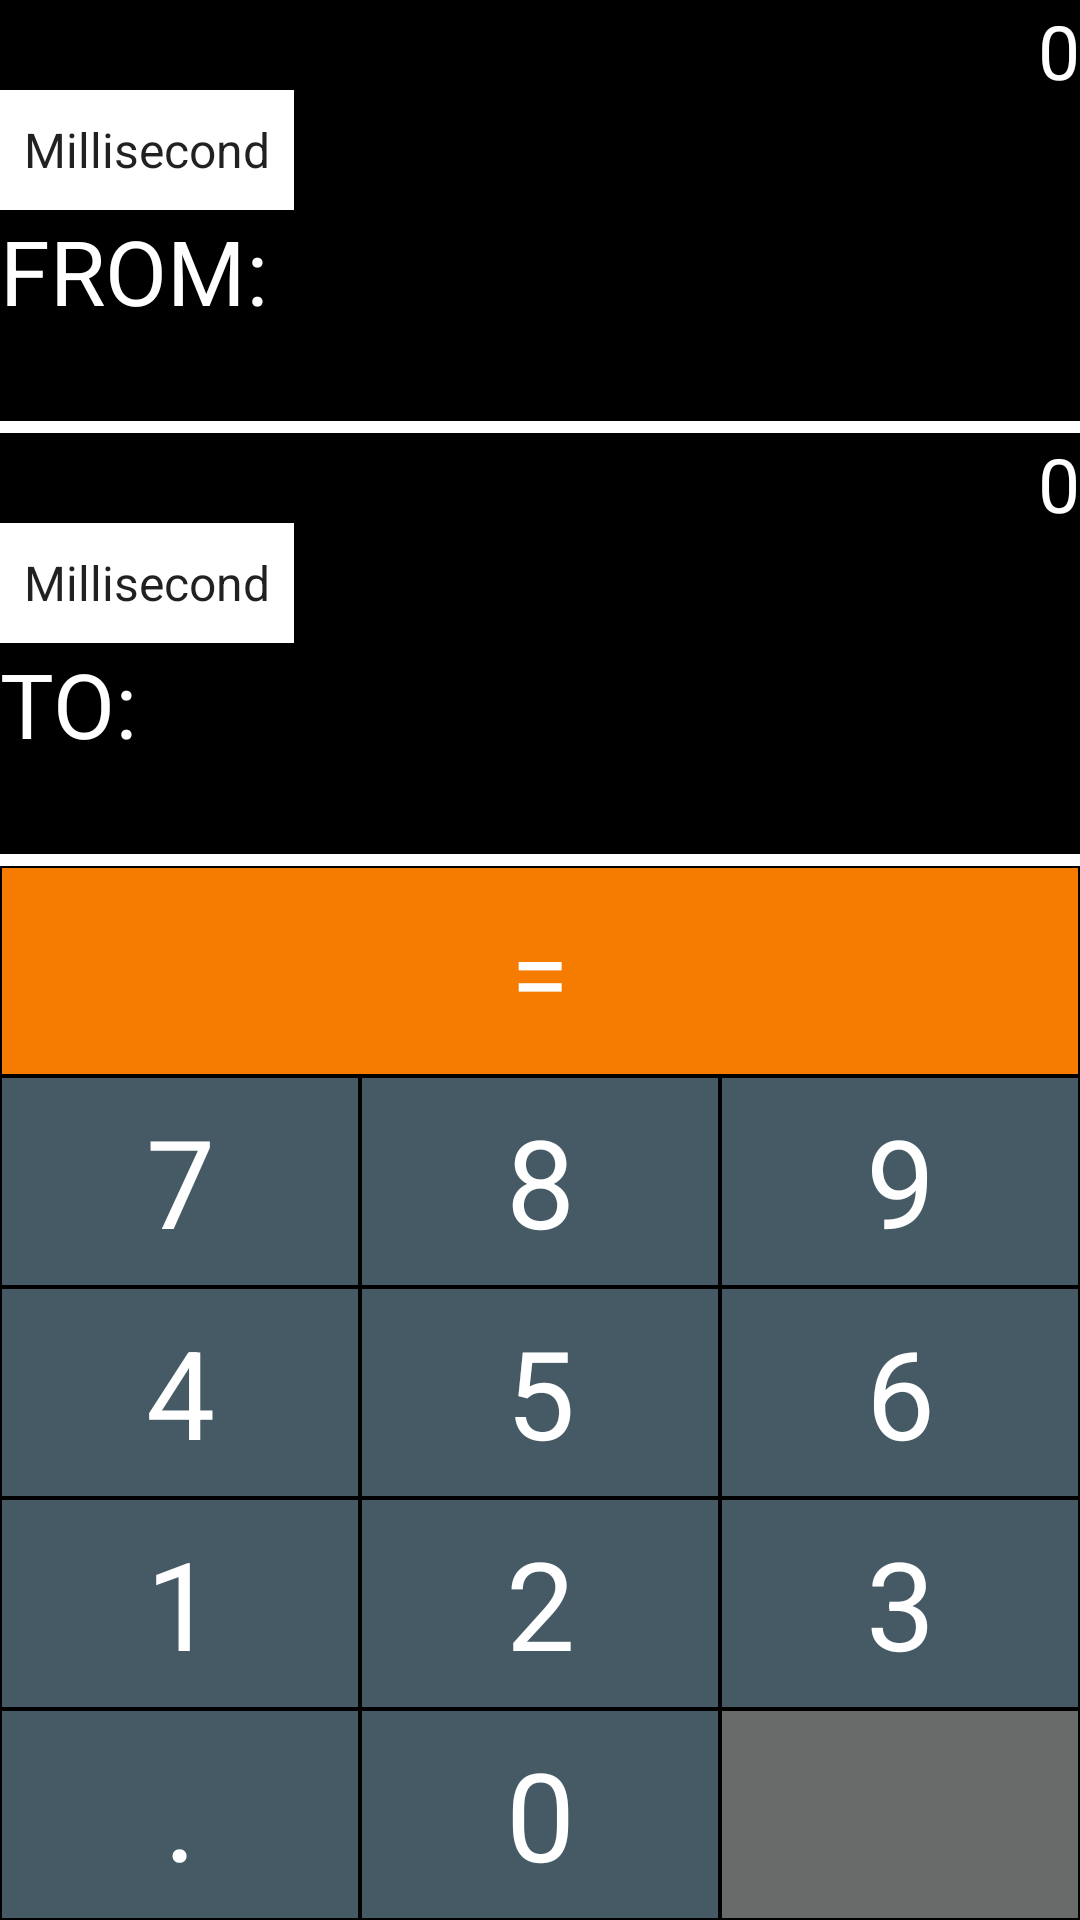

Android layout source for this screen:
<!-- AndroidManifest.xml: application theme AppTheme -->
<!-- res/layout/activity_time_conversion.xml -->
<?xml version="1.0" encoding="utf-8"?>

<LinearLayout xmlns:android="http://schemas.android.com/apk/res/android"
    xmlns:app="http://schemas.android.com/apk/res-auto"
    xmlns:tools="http://schemas.android.com/tools"
    android:layout_width="match_parent"
    android:layout_height="match_parent"
    tools:context=".timeConversion"
    android:orientation="vertical"
    android:background="@android:color/black">

    <LinearLayout
        android:layout_width="match_parent"
        android:layout_height="match_parent"
        android:orientation="vertical">


        <LinearLayout
            android:layout_width="match_parent"
            android:layout_height="0dp"
            android:orientation="horizontal"
            tools:ignore="Suspicious0dp"
            android:layout_weight="2">


            <LinearLayout
                android:layout_width="wrap_content"
                android:layout_height="wrap_content"
                android:orientation="vertical"
                tools:ignore="Suspicious0dp"
                android:background="@color/white"
                android:layout_gravity="center"
                >

                <Spinner
                    android:id="@+id/selection"
                    android:layout_width="wrap_content"
                    android:layout_height="40dp"
                    android:background="#FFFFFF"
                    android:entries="@array/time_arrays"
                    android:prompt="@string/LENGTH" />

                <TextView
                    android:layout_width="match_parent"
                    android:layout_height="wrap_content"
                    android:text="FROM:"
                    android:textSize="30sp"
                    android:textColor="@color/white"
                    android:background="@android:color/black"/>

            </LinearLayout>


            <ScrollView
                android:id="@+id/SCROLLER_ID1"
                android:layout_width="fill_parent"
                android:layout_height="match_parent"
                android:scrollbars="vertical"
                android:fillViewport="true">
                <TextView
                    android:id="@+id/from"
                    android:layout_width="match_parent"
                    android:layout_height="wrap_content"
                    android:textSize="25sp"
                    android:textColor="@android:color/background_light"
                    android:textAlignment="textEnd"
                    android:text="0"
                    android:scrollbars="horizontal"
                    android:gravity="end" />
            </ScrollView>
        </LinearLayout>

        <LinearLayout
            android:layout_width="match_parent"
            android:layout_height="4dp"
            android:orientation="horizontal"
            tools:ignore="Suspicious0dp"
            android:background="@color/white"
            >
        </LinearLayout>

        <LinearLayout
            android:layout_width="match_parent"
            android:layout_height="0dp"
            android:orientation="horizontal"
            tools:ignore="Suspicious0dp"
            android:layout_weight="2">

            <LinearLayout
                android:layout_width="wrap_content"
                android:layout_height="wrap_content"
                android:orientation="vertical"
                tools:ignore="Suspicious0dp"
                android:background="@android:color/black"
                android:layout_gravity="center"
                >

                <Spinner
                    android:id="@+id/selection1"
                    android:layout_width="wrap_content"
                    android:layout_height="40dp"
                    android:background="#FFFFFF"
                    android:entries="@array/time_arrays"
                    android:prompt="@string/LENGTH"/>

                <TextView
                    android:layout_width="match_parent"
                    android:layout_height="wrap_content"
                    android:text="TO:"
                    android:textSize="30sp"
                    android:textColor="@color/white"
                    android:background="@android:color/black"/>

            </LinearLayout>
            <ScrollView
                android:id="@+id/SCROLLER_ID"
                android:layout_width="fill_parent"
                android:layout_height="match_parent"
                android:scrollbars="vertical"
                android:fillViewport="true">
                <TextView
                    android:id="@+id/to"
                    android:layout_width="fill_parent"
                    android:layout_height="fill_parent"
                    android:textSize="25sp"
                    android:textColor="@android:color/background_light"
                    android:text="0"
                    android:scrollbars="vertical"
                    android:textAlignment="textEnd"
                    android:gravity="end"
                    />
            </ScrollView>
        </LinearLayout>

        <LinearLayout
            android:layout_width="match_parent"
            android:layout_height="4dp"
            android:orientation="horizontal"
            tools:ignore="Suspicious0dp"
            android:background="@color/white"
            >
        </LinearLayout>



        <LinearLayout
            android:layout_width="match_parent"
            android:layout_height="0dp"
            android:orientation="horizontal"
            android:layout_weight="1">
            <TextView
                android:id="@+id/equal"
                style="@style/ActionButtonStyle"
                android:text="=" />
        </LinearLayout>


        <LinearLayout
            android:layout_width="match_parent"
            android:layout_height="0dp"
            android:orientation="horizontal"
            android:layout_weight="1">
            <TextView
                android:id="@+id/seven"
                style="@style/NumberButtonStyle"
                android:text="7" />
            <TextView
                android:id="@+id/eight"
                style="@style/NumberButtonStyle"
                android:text="8" />
            <TextView
                android:id="@+id/nine"
                style="@style/NumberButtonStyle"
                android:text="9" />

        </LinearLayout>


        <LinearLayout
            android:layout_width="match_parent"
            android:layout_height="0dp"
            android:orientation="horizontal"
            android:layout_weight="1">
            <TextView
                android:id="@+id/four"
                style="@style/NumberButtonStyle"
                android:text="4" />
            <TextView
                android:id="@+id/five"
                style="@style/NumberButtonStyle"
                android:text="5" />
            <TextView
                android:id="@+id/six"
                style="@style/NumberButtonStyle"
                android:text="6" />

        </LinearLayout>

        <LinearLayout
            android:layout_width="match_parent"
            android:layout_height="0dp"
            android:orientation="horizontal"
            android:layout_weight="1">
            <TextView
                android:id="@+id/one"
                style="@style/NumberButtonStyle"
                android:text="1" />
            <TextView
                android:id="@+id/two"
                style="@style/NumberButtonStyle"
                android:text="2" />
            <TextView
                android:id="@+id/three"
                style="@style/NumberButtonStyle"
                android:text="3" />

        </LinearLayout>

        <LinearLayout
            android:layout_width="match_parent"
            android:layout_height="0dp"
            android:orientation="horizontal"
            android:layout_weight="1">
            <TextView
                android:id="@+id/point"
                style="@style/NumberButtonStyle"
                android:text="." />
            <TextView
                android:id="@+id/zero"
                style="@style/NumberButtonStyle"
                android:text="0" />
            <ImageView
                android:id="@+id/backspace"
                style="@style/OperatorButtonStyle"
                android:src="@drawable/erase"
                android:scaleType="center" />
        </LinearLayout>



    </LinearLayout>

</LinearLayout>
<!-- resources referenced by this layout -->
<resources>
  <string-array name="time_arrays">
          <item>Millisecond</item>
          <item>Second</item>
          <item>Minute</item>
          <item>Hour</item>
          <item>Day</item>
          <item>Week</item>
          <item>Month</item>
          <item>Year</item>
      </string-array>
  <color name="white">#FFFFFF</color>
  <string name="LENGTH">Choose a unit</string>
  <style name="ActionButtonStyle">
          <item name="android:layout_width">0dp</item>
          <item name="android:layout_height">match_parent</item>
          <item name="android:layout_weight">1</item>
          <item name="android:background">@color/action</item>
          <item name="android:textSize">35sp</item>
          <item name="android:gravity">center</item>
          <item name="android:textColor">@android:color/white</item>
          <item name="android:layout_margin">0.5dp</item>
      </style>
  <style name="NumberButtonStyle">
          <item name="android:layout_width">0dp</item>
          <item name="android:layout_height">match_parent</item>
          <item name="android:layout_weight">1</item>
          <item name="android:background">@color/number</item>
          <item name="android:textSize">41sp</item>
          <item name="android:gravity">center</item>
          <item name="android:textColor">@android:color/white</item>
          <item name="android:layout_margin">0.5dp</item>
      </style>
  <style name="OperatorButtonStyle">
          <item name="android:layout_width">0dp</item>
          <item name="android:layout_height">match_parent</item>
          <item name="android:layout_weight">1</item>
          <item name="android:background">@color/secondary</item>
          <item name="android:textSize">41sp</item>
          <item name="android:gravity">center</item>
          <item name="android:textColor">@android:color/white</item>
          <item name="android:layout_margin">0.5dp</item>
      </style>
  <style name="AppTheme" parent="Theme.AppCompat.Light.NoActionBar">
          
          <item name="colorPrimary">@color/colorPrimary</item>
          <item name="colorPrimaryDark">@color/colorPrimaryDark</item>
          <item name="colorAccent">@color/colorAccent</item>
  
      </style>
  <color name="action">#F57c00</color>
  <color name="number">#455A64</color>
  <color name="secondary">#686B69</color>
  <color name="colorPrimary">#008577</color>
  <color name="colorPrimaryDark">#00574B</color>
  <color name="colorAccent">#D81B60</color>
</resources>
